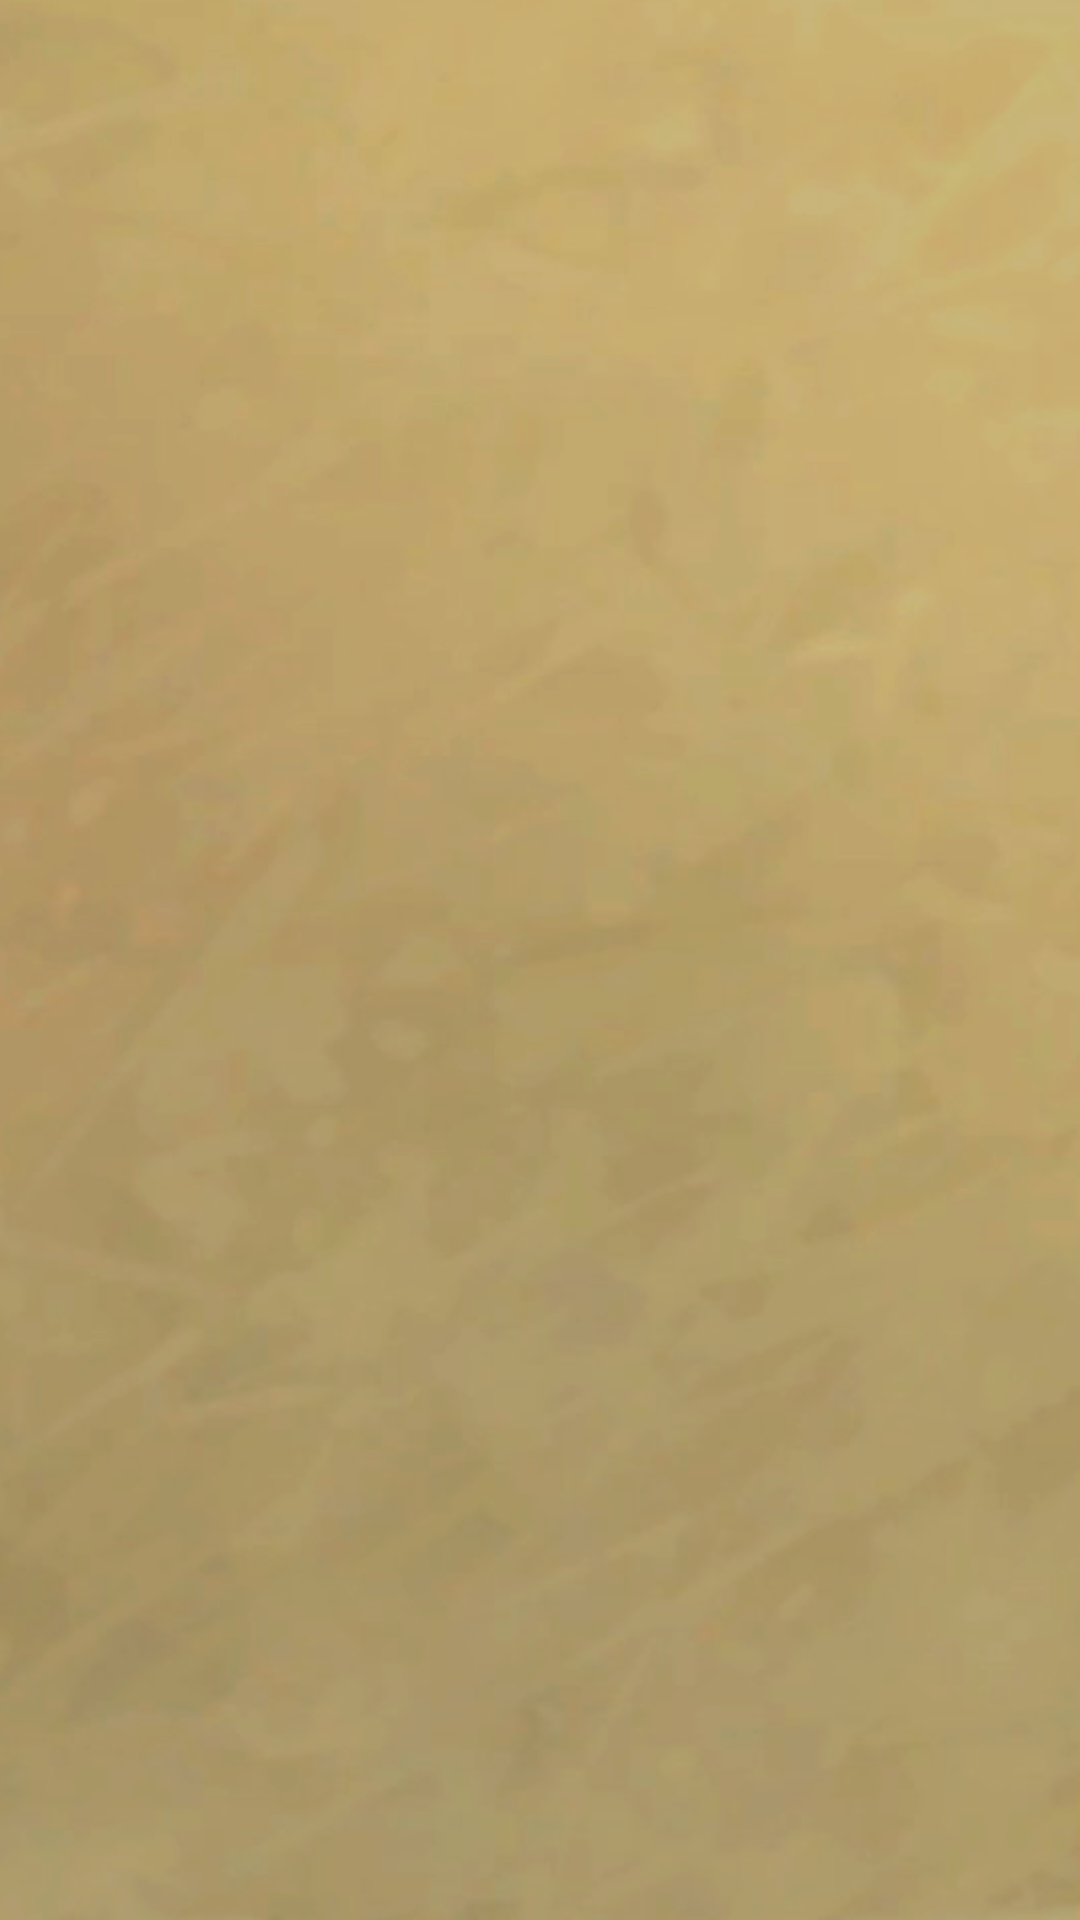

Layout XML and referenced resources for this Android screen:
<!-- AndroidManifest.xml: application theme Theme.HearthstoneCards -->
<!-- res/layout/fragment_cards_list.xml -->
<?xml version="1.0" encoding="utf-8"?>
<androidx.constraintlayout.widget.ConstraintLayout xmlns:android="http://schemas.android.com/apk/res/android"
    xmlns:app="http://schemas.android.com/apk/res-auto"
    xmlns:tools="http://schemas.android.com/tools"
    android:layout_width="match_parent"
    android:layout_height="match_parent">

    <com.google.android.material.tabs.TabLayout
        android:id="@+id/tabs_classes"
        style="@style/Widget.HearthstoneCards.Tabs"
        android:layout_width="match_parent"
        android:layout_height="wrap_content"
        android:background="@color/brown_500"
        android:visibility="gone"
        app:layout_constraintTop_toTopOf="parent"
        app:tabMode="scrollable"
        tools:visibility="visible" />

    <androidx.recyclerview.widget.RecyclerView
        android:id="@+id/recyclerview_cards"
        android:layout_width="match_parent"
        android:layout_height="0dp"
        app:layoutManager="androidx.recyclerview.widget.GridLayoutManager"
        app:layout_constraintBottom_toBottomOf="parent"
        app:layout_constraintTop_toBottomOf="@id/tabs_classes"
        app:spanCount="2"
        tools:listitem="@layout/item_card" />

    <include
        android:id="@+id/errorView"
        layout="@layout/error_view"
        android:visibility="gone" />

    <ProgressBar
        android:id="@+id/progress"
        android:layout_width="wrap_content"
        android:layout_height="wrap_content"
        android:visibility="gone"
        app:layout_constraintBottom_toBottomOf="parent"
        app:layout_constraintEnd_toEndOf="parent"
        app:layout_constraintStart_toStartOf="parent"
        app:layout_constraintTop_toTopOf="parent" />

</androidx.constraintlayout.widget.ConstraintLayout>
<!-- res/layout/item_card.xml (included above) -->
<?xml version="1.0" encoding="utf-8"?>
<androidx.constraintlayout.widget.ConstraintLayout xmlns:android="http://schemas.android.com/apk/res/android"
    xmlns:app="http://schemas.android.com/apk/res-auto"
    xmlns:tools="http://schemas.android.com/tools"
    android:layout_width="match_parent"
    android:layout_height="wrap_content">

    <ImageView
        android:id="@+id/image_card"
        android:layout_width="160dp"
        android:layout_height="220dp"
        android:contentDescription="@string/content_description_card_image"
        android:transitionName="@string/transition_card_image"
        app:layout_constraintEnd_toEndOf="parent"
        app:layout_constraintStart_toStartOf="parent"
        app:layout_constraintTop_toTopOf="parent"
        tools:background="@drawable/card_default" />

    <TextView
        android:id="@+id/text_name"
        android:layout_width="0dp"
        android:layout_height="wrap_content"
        android:textAlignment="center"
        android:textAllCaps="true"
        android:textColor="?colorSecondary"
        android:textStyle="bold"
        app:layout_constraintBottom_toBottomOf="parent"
        app:layout_constraintEnd_toEndOf="@id/image_card"
        app:layout_constraintStart_toStartOf="@id/image_card"
        app:layout_constraintTop_toBottomOf="@id/image_card"
        tools:text="Azari, the Devourer" />

</androidx.constraintlayout.widget.ConstraintLayout>
<!-- res/layout/error_view.xml (included above) -->
<?xml version="1.0" encoding="utf-8"?>
<androidx.constraintlayout.widget.ConstraintLayout xmlns:android="http://schemas.android.com/apk/res/android"
    xmlns:app="http://schemas.android.com/apk/res-auto"
    android:layout_width="match_parent"
    android:layout_height="match_parent">

    <TextView
        android:id="@+id/tvError"
        android:layout_width="match_parent"
        android:layout_height="wrap_content"
        android:drawablePadding="@dimen/x_small_dimen"
        android:gravity="center"
        android:text="@string/text_error_message"
        android:textSize="@dimen/text_size_big"
        app:drawableTopCompat="@drawable/ic_error"
        app:layout_constraintBottom_toBottomOf="parent"
        app:layout_constraintEnd_toEndOf="parent"
        app:layout_constraintStart_toStartOf="parent"
        app:layout_constraintTop_toTopOf="parent" />

    <com.google.android.material.button.MaterialButton
        android:id="@+id/btTryAgain"
        style="@style/Widget.HearthstoneCards.Button"
        android:layout_width="wrap_content"
        android:layout_height="wrap_content"
        android:layout_marginTop="@dimen/default_dimen"
        android:text="@string/button_try_again"
        app:layout_constraintEnd_toEndOf="@id/tvError"
        app:layout_constraintStart_toStartOf="@id/tvError"
        app:layout_constraintTop_toBottomOf="@id/tvError" />

</androidx.constraintlayout.widget.ConstraintLayout>
<!-- resources referenced by this layout -->
<resources>
  <color name="brown_500">#554131</color>
  <dimen name="default_dimen">16dp</dimen>
  <dimen name="text_size_big">18sp</dimen>
  <dimen name="x_small_dimen">4dp</dimen>
  <!-- drawable card_default: png bitmap (drawable, 374162 bytes) -->
  <!-- drawable ic_error (drawable-v24) -->
  <vector xmlns:android="http://schemas.android.com/apk/res/android"
      android:width="24dp"
      android:height="24dp"
      android:viewportWidth="24"
      android:viewportHeight="24">
      <path
          android:fillColor="?colorSecondary"
          android:pathData="M11,15h2v2h-2zM11,7h2v6h-2zM11.99,2C6.47,2 2,6.48 2,12s4.47,10 9.99,10C17.52,22 22,17.52 22,12S17.52,2 11.99,2zM12,20c-4.42,0 -8,-3.58 -8,-8s3.58,-8 8,-8 8,3.58 8,8 -3.58,8 -8,8z" />
  </vector>
  <string name="button_try_again">Try again</string>
  <string name="content_description_card_image">Card image</string>
  <string name="text_error_message">Something went wrong</string>
  <string name="transition_card_image">cardImage</string>
  <style name="Widget.HearthstoneCards.Button" parent="Widget.MaterialComponents.Button.OutlinedButton">
          <item name="android:textAllCaps">false</item>
          <item name="android:textColor">?colorSecondary</item>
          <item name="strokeColor">?colorSecondary</item>
          <item name="cornerRadius">@dimen/small_dimen</item>
          <item name="strokeWidth">1dp</item>
          <item name="rippleColor">?colorSecondaryVariant</item>
      </style>
  <style name="Widget.HearthstoneCards.Tabs" parent="Widget.MaterialComponents.TabLayout">
          <item name="android:textAllCaps">false</item>
          <item name="android:background">?colorPrimary</item>
          <item name="tabTextColor">?colorSecondaryVariant</item>
          <item name="tabSelectedTextColor">@color/white</item>
          <item name="tabIndicatorColor">@color/white</item>
          <item name="tabRippleColor">?colorSecondaryVariant</item>
      </style>
  <style name="Theme.HearthstoneCards" parent="Theme.MaterialComponents.Light.NoActionBar">
          <item name="colorPrimary">@color/brown_500</item>
          <item name="colorPrimaryVariant">@color/brown_700</item>
          <item name="colorOnPrimary">@color/white</item>
          <item name="colorSecondary">@color/brown_700</item>
          <item name="colorSecondaryVariant">@color/brown_200</item>
          <item name="colorOnSecondary">@color/black</item>
          <item name="android:windowLightStatusBar">false</item>
          <item name="android:statusBarColor">?colorPrimary</item>
          <item name="android:windowBackground">@drawable/bg_image</item>
          <item name="android:textColor">?colorPrimaryVariant</item>
          <item name="android:windowContentTransitions">true</item>
      </style>
  <dimen name="small_dimen">8dp</dimen>
  <color name="white">#FFFFFFFF</color>
  <color name="brown_700">#311604</color>
  <color name="brown_200">#BAA467</color>
  <color name="black">#FF000000</color>
  <!-- drawable bg_image: png bitmap (drawable, 200675 bytes) -->
</resources>
